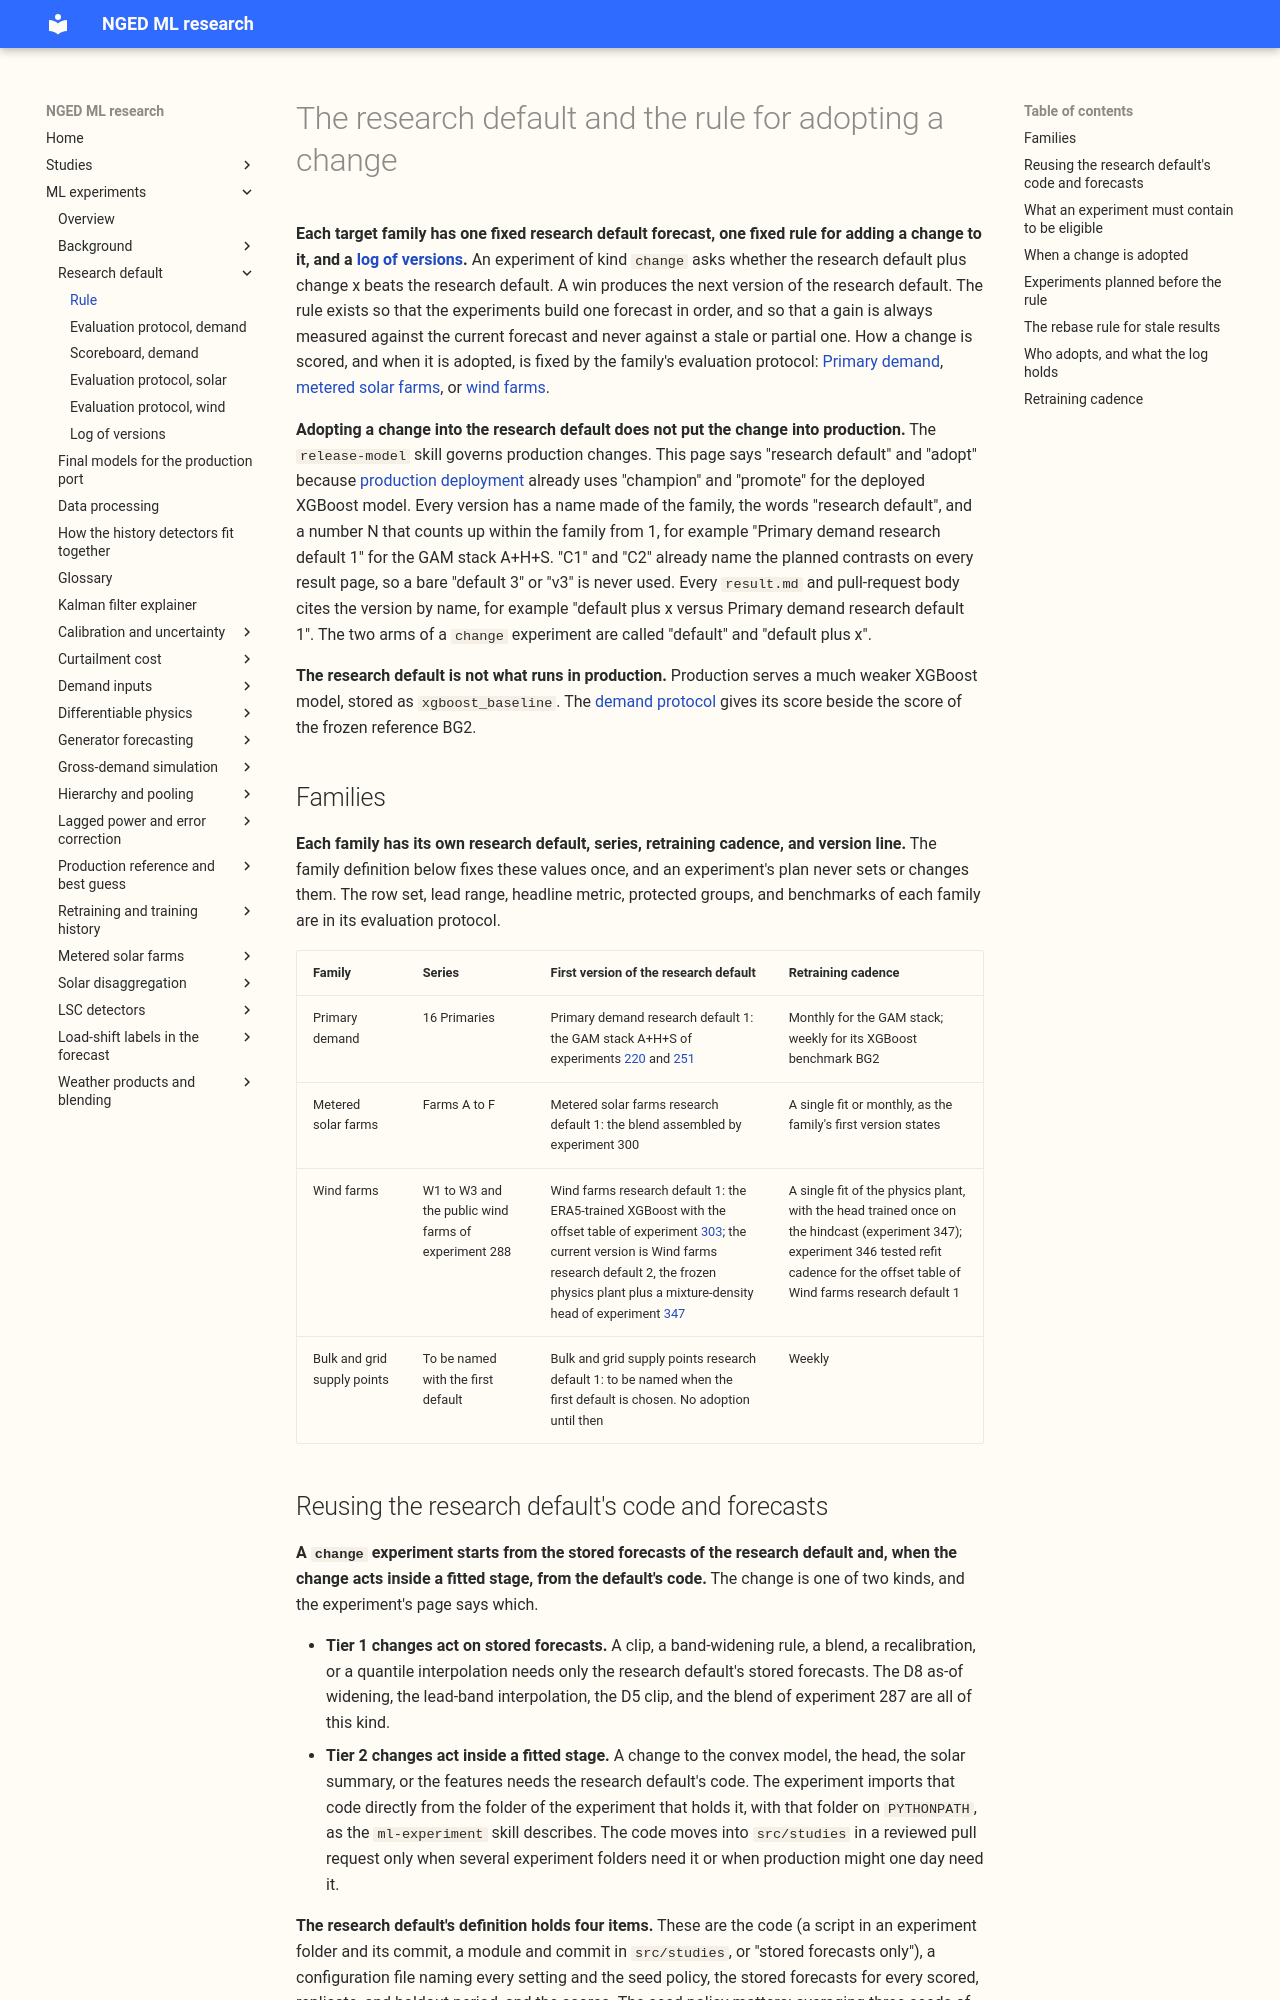

repository: openclimatefix/nged-ml-research · page: ml-experiments/research-default/index.html · generator: mkdocs

# The research default and the rule for adopting a change

**Each target family has one fixed research default forecast, one fixed rule for adding a change to
it, and a [log of versions](research-default-log.md).** An experiment of kind `change` asks whether
the research default plus change x beats the research default. A win produces the next version of
the research default. The rule exists so that the experiments build one forecast in order, and so
that a gain is always measured against the current forecast and never against a stale or partial
one. How a change is scored, and when it is adopted, is fixed by the family's evaluation protocol:
[Primary demand](evaluation-protocol-demand.md), [metered solar
farms](evaluation-protocol-solar.md), or [wind farms](evaluation-protocol-wind.md).

**Adopting a change into the research default does not put the change into production.** The
`release-model` skill governs production changes. This page says "research default" and "adopt"
because [production
deployment](https://openclimatefix.github.io/nged-substation-forecast/architecture/production-deployment/)
already uses "champion" and "promote" for the deployed XGBoost model. Every version has a name made
of the family, the words
"research default", and a number N that counts up within the family from 1, for example "Primary
demand research default 1" for the GAM stack A+H+S. "C1" and "C2" already name the planned contrasts
on every result page, so a bare "default 3" or "v3" is never used. Every `result.md` and
pull-request body cites the version by name, for example "default plus x versus Primary demand
research default 1". The two arms of a `change` experiment are called "default" and "default plus
x".

**The research default is not what runs in production.** Production serves a much weaker XGBoost
model, stored as `xgboost_baseline`. The [demand protocol](evaluation-protocol-demand.md#the-three-fixed-benchmarks)
gives its score beside the score of the frozen reference BG2.

## Families

**Each family has its own research default, series, retraining cadence, and version line.** The
family definition below fixes these values once, and an experiment's plan never sets or changes
them. The row set, lead range, headline metric, protected groups, and benchmarks of each family are
in its evaluation protocol.

| Family | Series | First version of the research default | Retraining cadence |
|---|---|---|---|
| Primary demand | 16 Primaries | Primary demand research default 1: the GAM stack A+H+S of experiments [220](00220-dp-bg-stage4-assembly-with-drop-one/result.md) and [251](00251-dp-final-best-guess-assembly-clip-and-coast-against-bg2/result.md) | Monthly for the GAM stack; weekly for its XGBoost benchmark BG2 |
| Metered solar farms | Farms A to F | Metered solar farms research default 1: the blend assembled by experiment 300 | A single fit or monthly, as the family's first version states |
| Wind farms | W1 to W3 and the public wind farms of experiment 288 | Wind farms research default 1: the ERA5-trained XGBoost with the offset table of experiment [303](00303-wind-adapter-in-production-setting/result.md); the current version is Wind farms research default 2, the frozen physics plant plus a mixture-density head of experiment [347](00347-wind-physics-hybrid-plant-then-mdn/result.md) | A single fit of the physics plant, with the head trained once on the hindcast (experiment 347); experiment 346 tested refit cadence for the offset table of Wind farms research default 1 |
| Bulk and grid supply points | To be named with the first default | Bulk and grid supply points research default 1: to be named when the first default is chosen. No adoption until then | Weekly |
